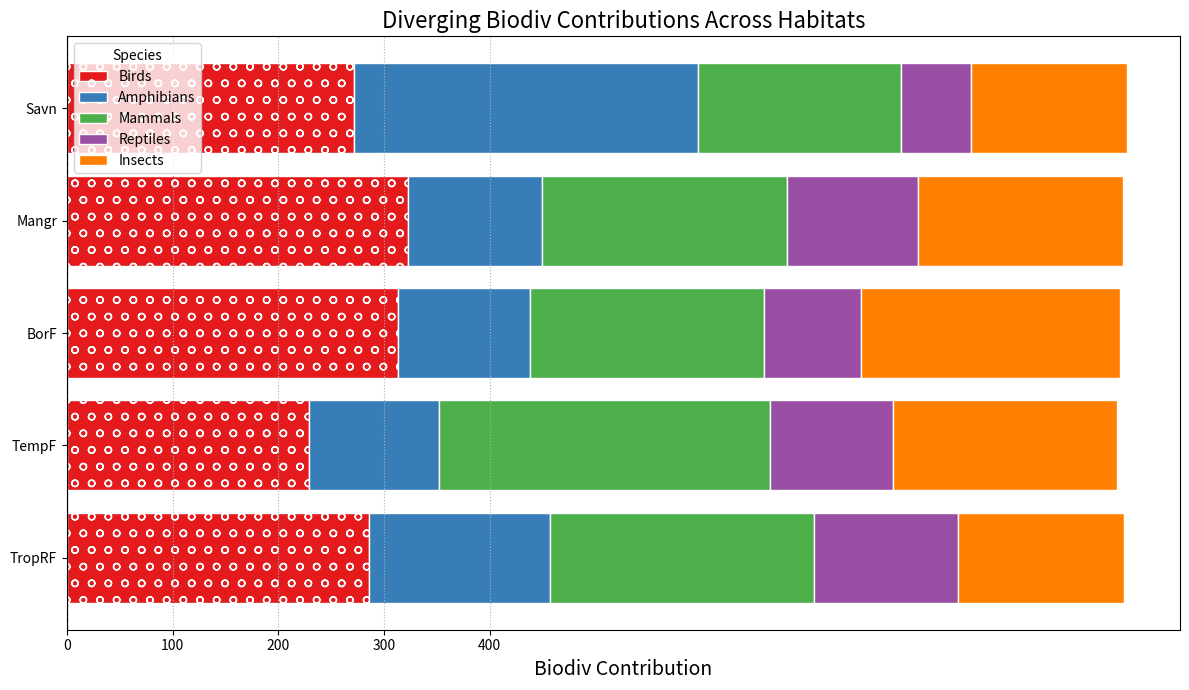

Generate this figure with matplotlib:
import numpy as np
import matplotlib.pyplot as plt

habitats = ["TropRF", "TempF", "BorF", "Mangr", "Savn"]
years = np.arange(2030, 2040)

mammals = np.array([
    [24, 22, 21, 30, 28, 27, 26, 25, 24, 23],
    [28, 29, 35, 29, 32, 31, 30, 34, 33, 32],
    [21, 23, 20, 24, 21, 25, 20, 22, 24, 22],
    [24, 22, 21, 20, 25, 24, 25, 23, 24, 23],
    [19, 21, 17, 23, 20, 21, 18, 16, 22, 15]
])
birds = np.array([
    [30, 31, 27, 25, 28, 30, 26, 29, 28, 32],
    [27, 22, 21, 20, 23, 24, 26, 21, 25, 20],
    [34, 32, 29, 35, 31, 28, 30, 32, 29, 33],
    [31, 33, 31, 35, 31, 34, 34, 30, 32, 32],
    [27, 25, 29, 30, 25, 28, 26, 24, 28, 30]
])
reptiles = np.array([
    [17, 13, 10, 16, 14, 15, 15, 11, 12, 13],
    [11, 10, 14, 13, 10, 12, 15, 11, 11, 10],
    [9, 12, 5, 13, 8, 6, 10, 11, 7, 10],
    [12, 13, 10, 15, 12, 13, 14, 14, 11, 10],
    [5, 8, 6, 5, 5, 7, 9, 7, 6, 8]
])
amphibians = np.array([
    [17, 19, 15, 14, 16, 16, 19, 20, 18, 17],
    [13, 10, 13, 15, 14, 12, 11, 10, 14, 11],
    [13, 10, 12, 10, 15, 11, 13, 11, 16, 14],
    [12, 11, 16, 14, 12, 10, 15, 14, 13, 10],
    [34, 33, 31, 31, 32, 33, 30, 35, 34, 32]
])
insects = np.array([
    [15, 16, 17, 16, 15, 15, 16, 16, 15, 16],
    [21, 20, 23, 22, 21, 21, 22, 21, 20, 21],
    [20, 30, 24, 22, 28, 18, 29, 23, 27, 24],
    [19, 20, 20, 20, 19, 19, 19, 20, 19, 19],
    [19, 11, 16, 14, 9, 12, 18, 16, 20, 13]
])

species_data = [birds, amphibians, mammals, reptiles, insects]  # shuffled data
species_names = ['Birds', 'Amphibians', 'Mammals', 'Reptiles', 'Insects']  # shuffled labels
marker_styles = ['o', 'v', 's', 'p', 'D']  # random markers

colors = ['#e41a1c', '#377eb8', '#4daf4a', '#984ea3', '#ff7f00']  # using diverse colors

fig, ax = plt.subplots(figsize=(12, 7))

left_offset = np.zeros(len(habitats))

for i, species in enumerate(species_data):
    species_sum = species.sum(axis=1)
    ax.barh(habitats, species_sum, color=colors[i], left=left_offset, edgecolor='white', hatch=marker_styles[i], label=species_names[i])
    left_offset += species_sum

ax.axvline(0, color='grey', lw=1, linestyle='--')  # changed line style
ax.set_xticks(np.arange(0, 500, 100))  # altered range
ax.set_xlabel('Biodiv Contribution', fontsize=14)
ax.set_title("Diverging Biodiv Contributions Across Habitats", fontsize=16)

ax.grid(True, which='both', axis='x', linestyle=':')  # add grid to the x-axis with a different style
ax.legend(title='Species', loc='upper left')  # changed legend location

plt.tight_layout()
plt.show()
